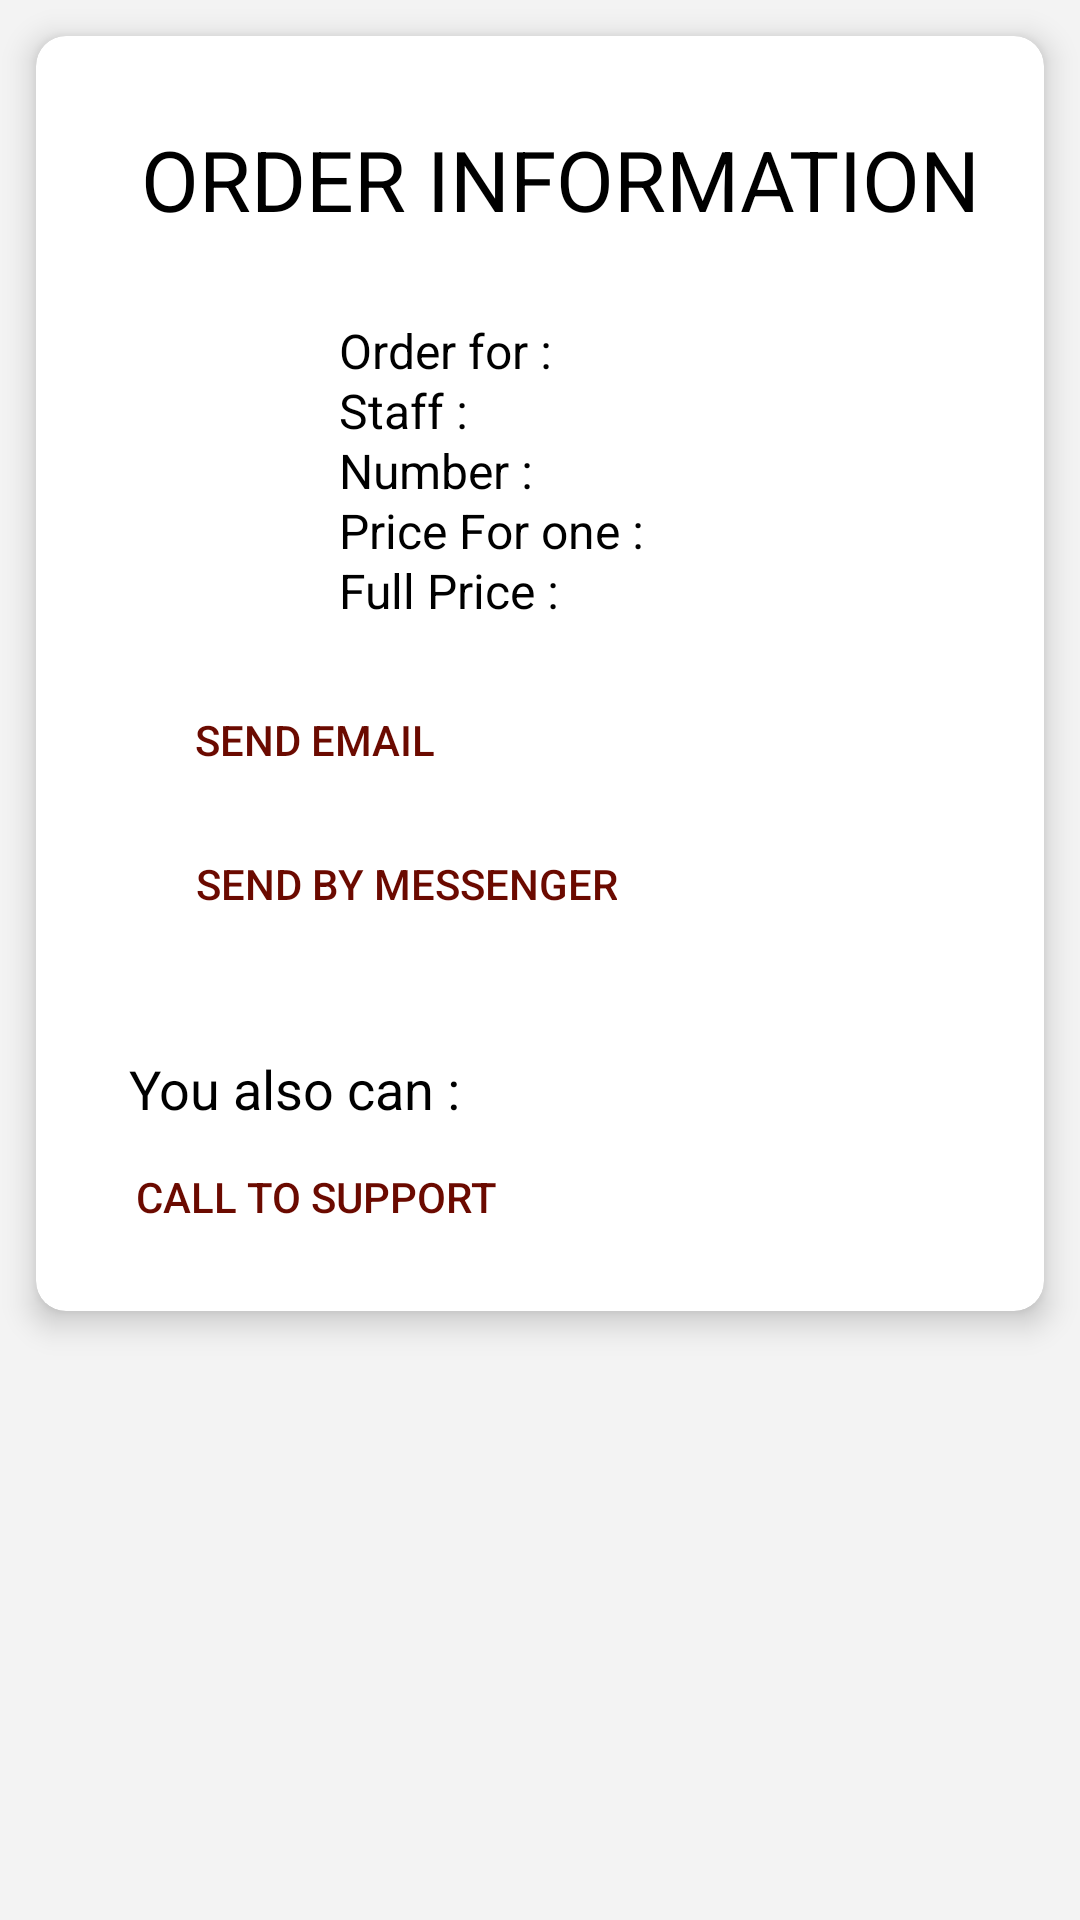

Produce the Android XML layout that renders to this screen, including the resource entries it uses.
<!-- AndroidManifest.xml: application theme Theme.MyApplication -->
<!-- res/layout/shop_activity.xml -->
<?xml version="1.0" encoding="utf-8"?>
<RelativeLayout xmlns:android="http://schemas.android.com/apk/res/android"
    xmlns:tools="http://schemas.android.com/tools"
    xmlns:app="http://schemas.android.com/apk/res-auto"
    android:orientation="vertical"
    android:layout_width="match_parent"
    android:layout_height="match_parent"
    android:background="#F3F3F3"
    tools:context=".main.Screens.Dashboard_MVP.View_Pager_And_Shop_Activity.Shop_Activity">

    <androidx.cardview.widget.CardView
        android:layout_width="match_parent"
        android:layout_height="wrap_content"
        android:layout_rowWeight="1"
        android:layout_columnWeight="1"
        app:cardElevation="6dp"
        app:cardCornerRadius="10dp"
        android:layout_margin="12dp"
        tools:ignore="UnusedAttribute,UsingOnClickInXml">

        <RelativeLayout
            android:layout_width="match_parent"
            android:layout_height="match_parent"
            android:gravity="center"
            android:padding="14dp"
            android:orientation="vertical"
            tools:ignore="UseCompoundDrawables">

            <TextView
                android:layout_width="wrap_content"
                android:layout_height="wrap_content"
                android:layout_centerHorizontal="true"
                android:layout_marginTop="15dp"
                android:text="@string/order_information"
                android:textAllCaps="true"
                android:textColor="@color/black"
                android:textSize="28sp" />

            <TextView
                android:id="@+id/OrderFor"
                android:layout_width="wrap_content"
                android:layout_height="wrap_content"
                android:layout_marginStart="80dp"
                android:layout_marginTop="80dp"
                android:text="@string/order_for"
                android:textColor="@color/black"
                android:textSize="16sp" />

            <TextView
                android:id="@+id/OrderTextName"
                android:layout_width="wrap_content"
                android:layout_height="wrap_content"
                android:layout_marginStart="160dp"
                android:layout_marginTop="80dp"
                android:textColor="#151515"
                android:textSize="16sp"
                android:textStyle="italic" />

            <TextView
                android:layout_width="wrap_content"
                android:layout_height="wrap_content"
                android:layout_marginStart="80dp"
                android:layout_marginTop="100dp"
                android:text="@string/staff"
                android:textColor="@color/black"
                android:textSize="16sp" />


            <TextView
                android:id="@+id/OrderTextNameStaff"
                android:layout_width="wrap_content"
                android:layout_height="wrap_content"
                android:layout_marginStart="120dp"
                android:layout_marginTop="100dp"
                android:textColor="#151515"
                android:textSize="16sp"
                android:textStyle="italic" />

            <TextView
                android:layout_width="wrap_content"
                android:layout_height="wrap_content"
                android:layout_marginStart="80dp"
                android:layout_marginTop="120dp"
                android:text="@string/number"
                android:textColor="@color/black"
                android:textSize="16sp" />

            <TextView
                android:id="@+id/quantityTextNameStaff"
                android:layout_width="wrap_content"
                android:layout_height="wrap_content"
                android:textColor="#151515"
                android:textSize="16sp"
                android:textStyle="italic"
                android:layout_marginTop="120dp"
                android:layout_marginStart="150dp"/>

            <TextView
                android:layout_width="wrap_content"
                android:layout_height="wrap_content"
                android:layout_marginStart="80dp"
                android:layout_marginTop="140dp"
                android:text="@string/price_for_one"
                android:textColor="@color/black"
                android:textSize="16sp" />

            <TextView
                android:id="@+id/OneStafPrice"
                android:layout_width="wrap_content"
                android:layout_height="wrap_content"
                android:textColor="#151515"
                android:textSize="16sp"
                android:textStyle="italic"
                android:layout_marginTop="140dp"
                android:layout_marginStart="190dp"/>

            <TextView
                android:layout_width="wrap_content"
                android:layout_height="wrap_content"
                android:layout_marginStart="80dp"
                android:layout_marginTop="160dp"
                android:text="@string/full_pice"
                android:textColor="@color/black"
                android:textSize="16sp" />

            <TextView
                android:id="@+id/PriceTextNameStaff"
                android:layout_width="wrap_content"
                android:layout_height="wrap_content"
                android:textColor="#151515"
                android:textSize="16sp"
                android:textStyle="italic"
                android:layout_marginTop="160dp"
                android:layout_marginStart="160dp"/>

            <Button
                android:onClick="Email"
                android:id="@+id/button"
                android:layout_width="wrap_content"
                android:layout_height="wrap_content"
                android:layout_marginTop="15dp"
                android:layout_marginStart="20dp"
                android:textColor="@color/purple_500"
                style="?android:attr/borderlessButtonStyle"
                android:text="@string/send_email"
                android:layout_below="@id/PriceTextNameStaff"/>

            <Button
                android:onClick="Messenger"
                android:layout_marginEnd="30dp"
                android:id="@+id/buttonMessenger"
                android:layout_width="wrap_content"
                android:layout_height="wrap_content"
                android:textColor="@color/purple_500"
                android:layout_marginStart="20dp"
                style="?android:attr/borderlessButtonStyle"
                android:text="@string/send_by_messenger"
                android:layout_below="@+id/button"/>

            <TextView
                android:textColor="@color/black"
                android:text="@string/you_also_can"
                android:id="@+id/GeoPidor"
                android:layout_width="wrap_content"
                android:layout_height="wrap_content"
                android:textSize="18sp"
                android:layout_below="@+id/button"
                android:layout_marginTop="80dp"
                android:layout_marginStart="10dp"/>

            <Button
                android:onClick="CallToSupport"
                android:id="@+id/CallToPidor"
                android:layout_width="wrap_content"
                android:layout_height="wrap_content"
                android:textColor="@color/purple_500"
                style="?android:attr/borderlessButtonStyle"
                android:text="@string/call_to_support"
                android:layout_below="@+id/GeoPidor"/>


        </RelativeLayout>


    </androidx.cardview.widget.CardView>



</RelativeLayout>
<!-- resources referenced by this layout -->
<resources>
  <color name="black">#FF000000</color>
  <color name="purple_500">#6B0A00</color>
  <string name="call_to_support">Call to support</string>
  <string name="full_pice">Full Price :</string>
  <string name="number">Number :</string>
  <string name="order_for">Order for :</string>
  <string name="order_information">Order information</string>
  <string name="price_for_one">Price For one :</string>
  <string name="send_by_messenger">Send by Messenger</string>
  <string name="send_email">Send Email</string>
  <string name="staff">Staff :</string>
  <string name="you_also_can">You also can :</string>
  <style name="Theme.MyApplication" parent="Theme.MaterialComponents.DayNight.DarkActionBar">
          
          <item name="colorPrimary">#B8B6B6</item>
          <item name="actionMenuTextColor">#6B0A00</item>
          <item name="colorPrimaryVariant">@color/purple_700</item>
          <item name="colorOnPrimary">@color/white</item>
          
          <item name="colorSecondary">@color/teal_200</item>
          <item name="colorSecondaryVariant">@color/teal_700</item>
          <item name="colorOnSecondary">@color/black</item>
          
          <item name="android:statusBarColor" tools:targetApi="l">?attr/colorPrimaryVariant</item>
          
          <item name="preferenceTheme">@style/PreferenceThemeOverlay</item>
      </style>
  <color name="purple_700">#C1BEBE</color>
  <color name="white">#FFFFFFFF</color>
  <color name="teal_200">#881306</color>
  <color name="teal_700">#FF018786</color>
</resources>
